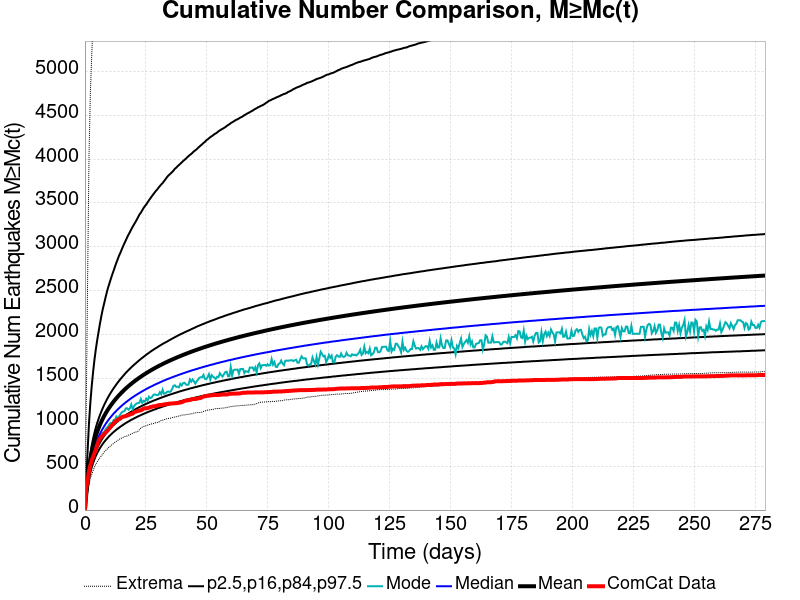

Source data for this figure (header and first rows):
Time (days), ComCat Data, Simulation Mean, Simulation Median, Simulation Mode, Simulation Minimum, Simulation Maximum, 2.5 %-ile, 16 %-ile, 84 %-ile, 97.5 %-ile
0.0, 0.0, 0.0, 0.0, 0.0, 0.0, 0.0, 0.0, 0.0, 0.0, 0.0
0.5591, 252.0, 186.1, 173.0, 165.0, 103.0, 1225, 135.0, 152.0, 206.0, 357.0
1.118, 344.0, 340.3, 311.0, 294.0, 203.0, 2687, 250.0, 276.0, 375.0, 687.0
1.677, 444.0, 479, 434.0, 408.0, 291.0, 4057, 352.0, 386.0, 529.0, 997.0
2.236, 512.0, 583.1, 526.0, 492.0, 364.0, 4767, 428.0, 467.0, 645.0, 1230
2.795, 567.0, 665.6, 599.0, 567.0, 406.0, 5188, 488.0, 532.0, 737.0, 1417
3.354, 608.0, 734.7, 660.0, 622.0, 449.0, 5579, 537.0, 586.0, 815.0, 1576
3.913, 649.0, 793.6, 711.0, 675.0, 491.0, 5812, 580.0, 632.0, 881.0, 1715
4.472, 688.0, 845.4, 757.0, 722.0, 523.0, 6032, 617.0, 672.0, 940.0, 1833
5.031, 742.0, 891.7, 797.0, 744.0, 549.0, 6211, 650.0, 707.0, 992.0, 1937
5.591, 785.0, 933.3, 834.0, 769.0, 574.0, 6408, 679.0, 739.0, 1039, 2030
6.15, 814.0, 971.4, 867.0, 826.0, 595.0, 6538, 706.0, 768.0, 1083, 2123
6.709, 834.0, 1006, 898.0, 826.0, 615.0, 6726, 730.0, 795.0, 1122, 2207
7.268, 849.0, 1039, 926.0, 878.0, 638.0, 6847, 753.0, 820.0, 1159, 2284
7.827, 867.0, 1069, 952.0, 882.0, 660.0, 7019, 774.0, 842.0, 1194, 2349
8.386, 884.0, 1097, 977.0, 916.0, 676.0, 7154, 793.0, 864.0, 1226, 2415
8.945, 896.0, 1123, 1000, 937.0, 690.0, 7320, 811.0, 884.0, 1257, 2478
9.504, 914.0, 1148, 1022, 952.0, 710.0, 7450, 829.0, 903.0, 1286, 2536
10.06, 933.0, 1172, 1042, 980.0, 717.0, 7573, 845.0, 920.0, 1313, 2585
10.62, 950.0, 1194, 1061, 994.0, 737.0, 7673, 860.0, 938.0, 1339, 2635
11.18, 972.0, 1215, 1080, 982.0, 746.0, 7763, 875.0, 954.0, 1363, 2682
11.74, 985.0, 1235, 1098, 1026, 759.0, 7859, 889.0, 969.0, 1387, 2726
12.3, 1009, 1254, 1114, 1024, 771.0, 7929, 902.0, 983.0, 1409, 2772
12.86, 1016, 1273, 1130, 1065, 781.0, 8002, 915.0, 997.0, 1431, 2816
13.42, 1030, 1291, 1146, 1043, 794.0, 8074, 927.0, 1011, 1452, 2857
13.98, 1039, 1308, 1161, 1066, 804.0, 8152, 939.0, 1024, 1472, 2898
14.54, 1043, 1325, 1175, 1092, 816.0, 8239, 950.0, 1036, 1492, 2932
15.09, 1057, 1341, 1189, 1113, 820.0, 8323, 961.0, 1048, 1510, 2970
15.65, 1065, 1356, 1203, 1122, 828.0, 8478, 971.0, 1060, 1528, 3007
16.21, 1067, 1371, 1215, 1129, 836.0, 8601, 982.0, 1071, 1546, 3041
16.77, 1073, 1385, 1228, 1159, 842.0, 8706, 992.0, 1082, 1564, 3074
17.33, 1076, 1399, 1240, 1160, 845.0, 8802, 1001, 1092, 1580, 3109
17.89, 1083, 1413, 1252, 1144, 853.0, 8878, 1010, 1102, 1596, 3140
18.45, 1089, 1426, 1263, 1159, 860.0, 8973, 1019, 1112, 1611, 3168
19.01, 1096, 1439, 1275, 1203, 866.0, 9054, 1028, 1121, 1626, 3199
19.57, 1099, 1452, 1285, 1151, 875.0, 9120, 1036, 1131, 1641, 3228
20.13, 1115, 1464, 1296, 1183, 882.0, 9360, 1044, 1140, 1655, 3255
20.69, 1121, 1476, 1306, 1203, 886.0, 9596, 1052, 1148, 1669, 3281
21.24, 1124, 1487, 1316, 1216, 894.0, 9750, 1060, 1157, 1682, 3309
21.8, 1130, 1498, 1325, 1219, 899.0, 9872, 1068, 1165, 1696, 3338
22.36, 1133, 1509, 1335, 1224, 917.0, 9988, 1075, 1173, 1709, 3368
22.92, 1137, 1520, 1344, 1266, 934.0, 10067, 1082, 1181, 1722, 3389
23.48, 1145, 1530, 1353, 1222, 945.0, 10144, 1089, 1189, 1734, 3415
24.04, 1155, 1541, 1362, 1245, 953.0, 10213, 1096, 1196, 1746, 3442
24.6, 1160, 1551, 1371, 1236, 957.0, 10285, 1103, 1204, 1758, 3464
25.16, 1160, 1561, 1379, 1270, 962.0, 10346, 1109, 1211, 1770, 3483
25.72, 1163, 1570, 1388, 1249, 968.0, 10405, 1116, 1218, 1782, 3507
26.28, 1166, 1580, 1396, 1292, 973.0, 10445, 1122, 1225, 1792, 3531
26.83, 1174, 1589, 1404, 1277, 978.0, 10510, 1128, 1232, 1804, 3552
27.39, 1176, 1598, 1411, 1283, 982.0, 10555, 1134, 1238, 1815, 3575
27.95, 1182, 1607, 1419, 1309, 984.0, 10612, 1140, 1245, 1825, 3595
28.51, 1183, 1615, 1427, 1318, 988.0, 10658, 1146, 1251, 1835, 3616
29.07, 1185, 1624, 1434, 1314, 996.0, 10721, 1151, 1257, 1845, 3636
29.63, 1190, 1632, 1441, 1310, 998.0, 10758, 1158, 1263, 1854, 3653
30.19, 1195, 1641, 1448, 1313, 1003, 10804, 1163, 1269, 1865, 3674
30.75, 1197, 1649, 1455, 1344, 1011, 10830, 1168, 1275, 1874, 3693
31.31, 1197, 1657, 1462, 1320, 1021, 10868, 1173, 1281, 1884, 3711
31.87, 1201, 1664, 1469, 1371, 1024, 10907, 1179, 1287, 1893, 3727
32.43, 1203, 1672, 1476, 1326, 1031, 10952, 1184, 1292, 1902, 3748
32.98, 1207, 1680, 1482, 1328, 1033, 10995, 1189, 1298, 1910, 3768
... 440 more rows
